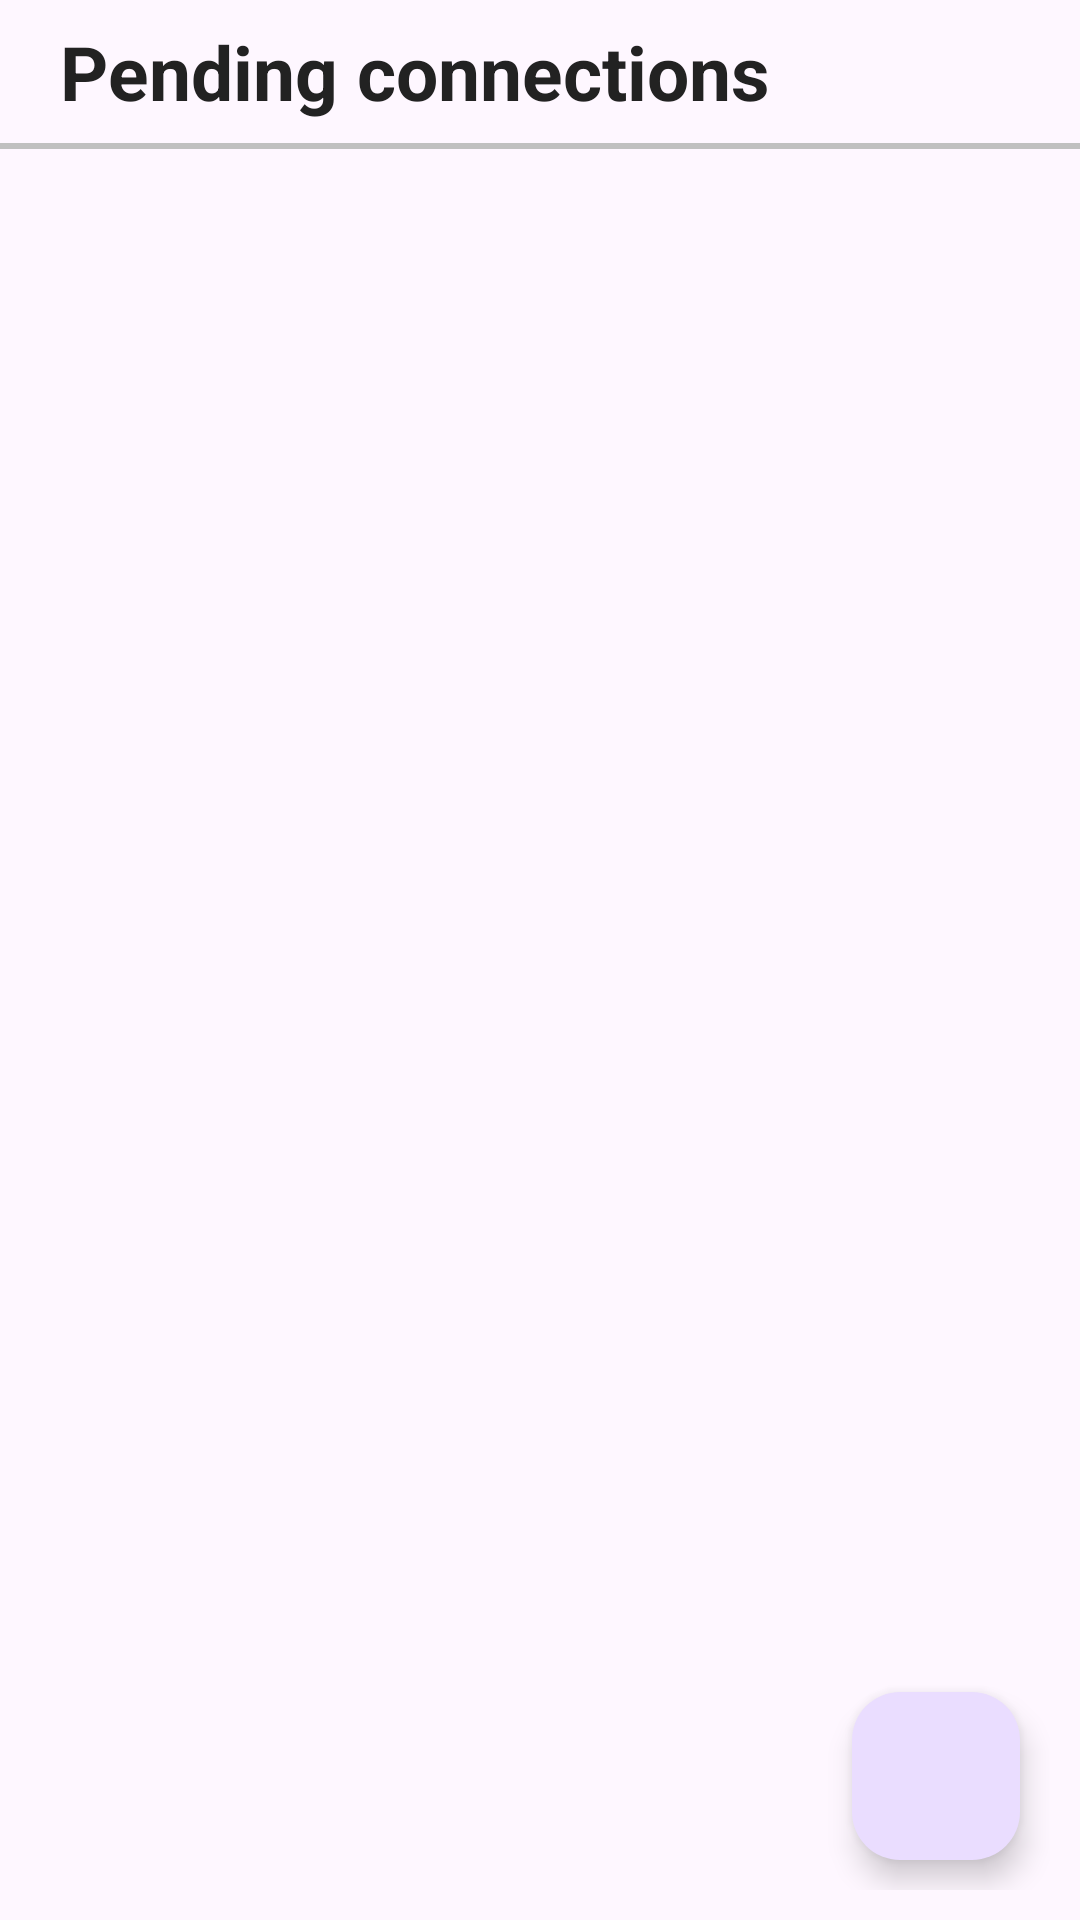

Here is an Android app screen rendered from its layout file. Give the layout XML and the strings, colors and styles it references.
<!-- AndroidManifest.xml: application theme Theme.Matchit -->
<!-- res/layout/fragment_friend_requests_list.xml -->
<?xml version="1.0" encoding="utf-8"?>
<FrameLayout xmlns:android="http://schemas.android.com/apk/res/android"
    xmlns:app="http://schemas.android.com/apk/res-auto"
    xmlns:tools="http://schemas.android.com/tools"
    android:layout_width="match_parent"
    android:layout_height="match_parent"
    tools:context=".ui.socialConnections.friendRequests.FriendRequestListFragment">

    <androidx.constraintlayout.widget.ConstraintLayout
        android:layout_width="match_parent"
        android:layout_height="match_parent">


        <TextView
            android:id="@+id/title"
            android:layout_width="wrap_content"
            android:layout_height="wrap_content"
            android:text="@string/pending_connections_panel_title"
            android:textColor="#222222"
            android:textSize="25sp"
            android:textStyle="bold"
            android:layout_marginStart="20dp"
            android:layout_marginTop="7dp"
            android:paddingBottom="7dp"

            app:layout_constraintStart_toStartOf="parent"
            app:layout_constraintTop_toTopOf="parent"
            />

        <TextView
            android:id="@+id/requests_info"
            android:layout_width="match_parent"
            android:layout_height="wrap_content"
            android:layout_margin="10dp"
            android:text="@string/no_pending_requests_text"
            android:textAlignment="center"
            android:textSize="17sp"
            android:visibility="gone"
            app:layout_constraintBottom_toBottomOf="parent"
            app:layout_constraintEnd_toEndOf="parent"
            app:layout_constraintStart_toStartOf="parent"
            app:layout_constraintTop_toBottomOf="@+id/title" />

        <View
            android:layout_width="match_parent"
            android:layout_height="2dp"
            android:background="#c0c0c0"
            app:layout_constraintTop_toBottomOf="@id/title" />

        <androidx.recyclerview.widget.RecyclerView
            android:id="@+id/friend_requests_recycler_view"
            android:layout_width="match_parent"
            android:layout_height="0dp"
            android:layout_marginHorizontal="10dp"
            android:layout_marginTop="12dp"
            app:layout_constraintBottom_toBottomOf="parent"
            app:layout_constraintTop_toBottomOf="@+id/title" />

        <LinearLayout
            android:layout_width="wrap_content"
            android:layout_height="wrap_content"
            android:layout_gravity="bottom|end"
            android:layout_margin="10dp"
            android:orientation="vertical"
            app:layout_constraintBottom_toBottomOf="@+id/friend_requests_recycler_view"
            app:layout_constraintEnd_toEndOf="parent">

            <com.google.android.material.floatingactionbutton.FloatingActionButton
                android:id="@+id/back_to_friends_btn"
                android:layout_width="wrap_content"
                android:layout_height="wrap_content"
                android:layout_margin="10dp"
                android:layout_marginStart="@dimen/fab_margin"
                android:layout_marginEnd="@dimen/fab_margin"
                android:contentDescription="@string/find_person_icon_description"
                android:src="@drawable/ic_arrow_back"
                android:tint="@color/white" />
        </LinearLayout>

    </androidx.constraintlayout.widget.ConstraintLayout>

</FrameLayout>
<!-- resources referenced by this layout -->
<resources>
  <color name="white">#FFFFFFFF</color>
  <dimen name="fab_margin">16dp</dimen>
  <string name="find_person_icon_description">Search friend</string>
  <string name="no_pending_requests_text">No requests found</string>
  <string name="pending_connections_panel_title">Pending connections</string>
  <style name="Theme.Matchit" parent="Base.Theme.Matchit" />
  <style name="Base.Theme.Matchit" parent="Theme.Material3.DayNight.NoActionBar">
          
  
          <item name="colorPrimary">@color/purple500</item>
          <item name="colorPrimaryVariant">@color/purple700</item>
  
          
          <item name="colorSurface">#FFFFFF</item>
          <item name="colorError">#B00020</item>
  
          <item name="colorOnPrimary">#FFFFFF</item>
          <item name="colorOnSecondary">@color/white</item>
          <item name="colorOnBackground">@color/black</item>
          <item name="colorOnSurface">@color/white</item>
          <item name="colorOnError">#B00020</item>
  
          <item name="materialButtonStyle">@style/primaryButton</item>
  
      </style>
  <color name="purple500">#6002ee</color>
  <color name="purple700">#3d00e0</color>
  <color name="black">#FF000000</color>
  <style name="primaryButton" parent="Widget.MaterialComponents.Button">
          
      </style>
</resources>
